Photos from the image-classification dataset "resized_256" in the GitHub repository wrooble/Brain_Tumor_MRI. Its 4 classes are: glioma, meningioma, no tumor, pituitary tumor.

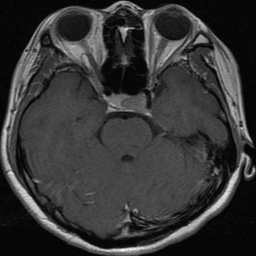
Label: pituitary tumor

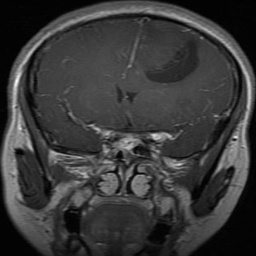
Label: glioma

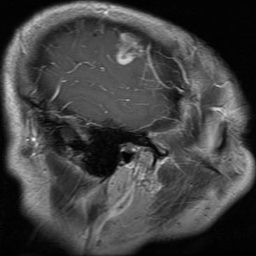
Label: glioma

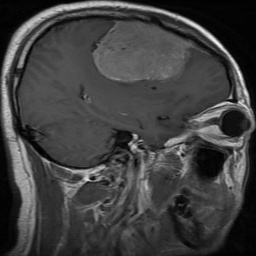
Label: meningioma

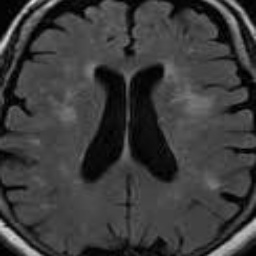
Label: no tumor

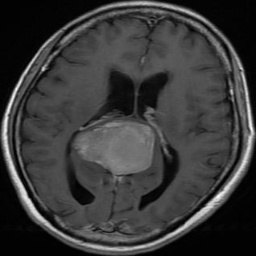
Label: meningioma
